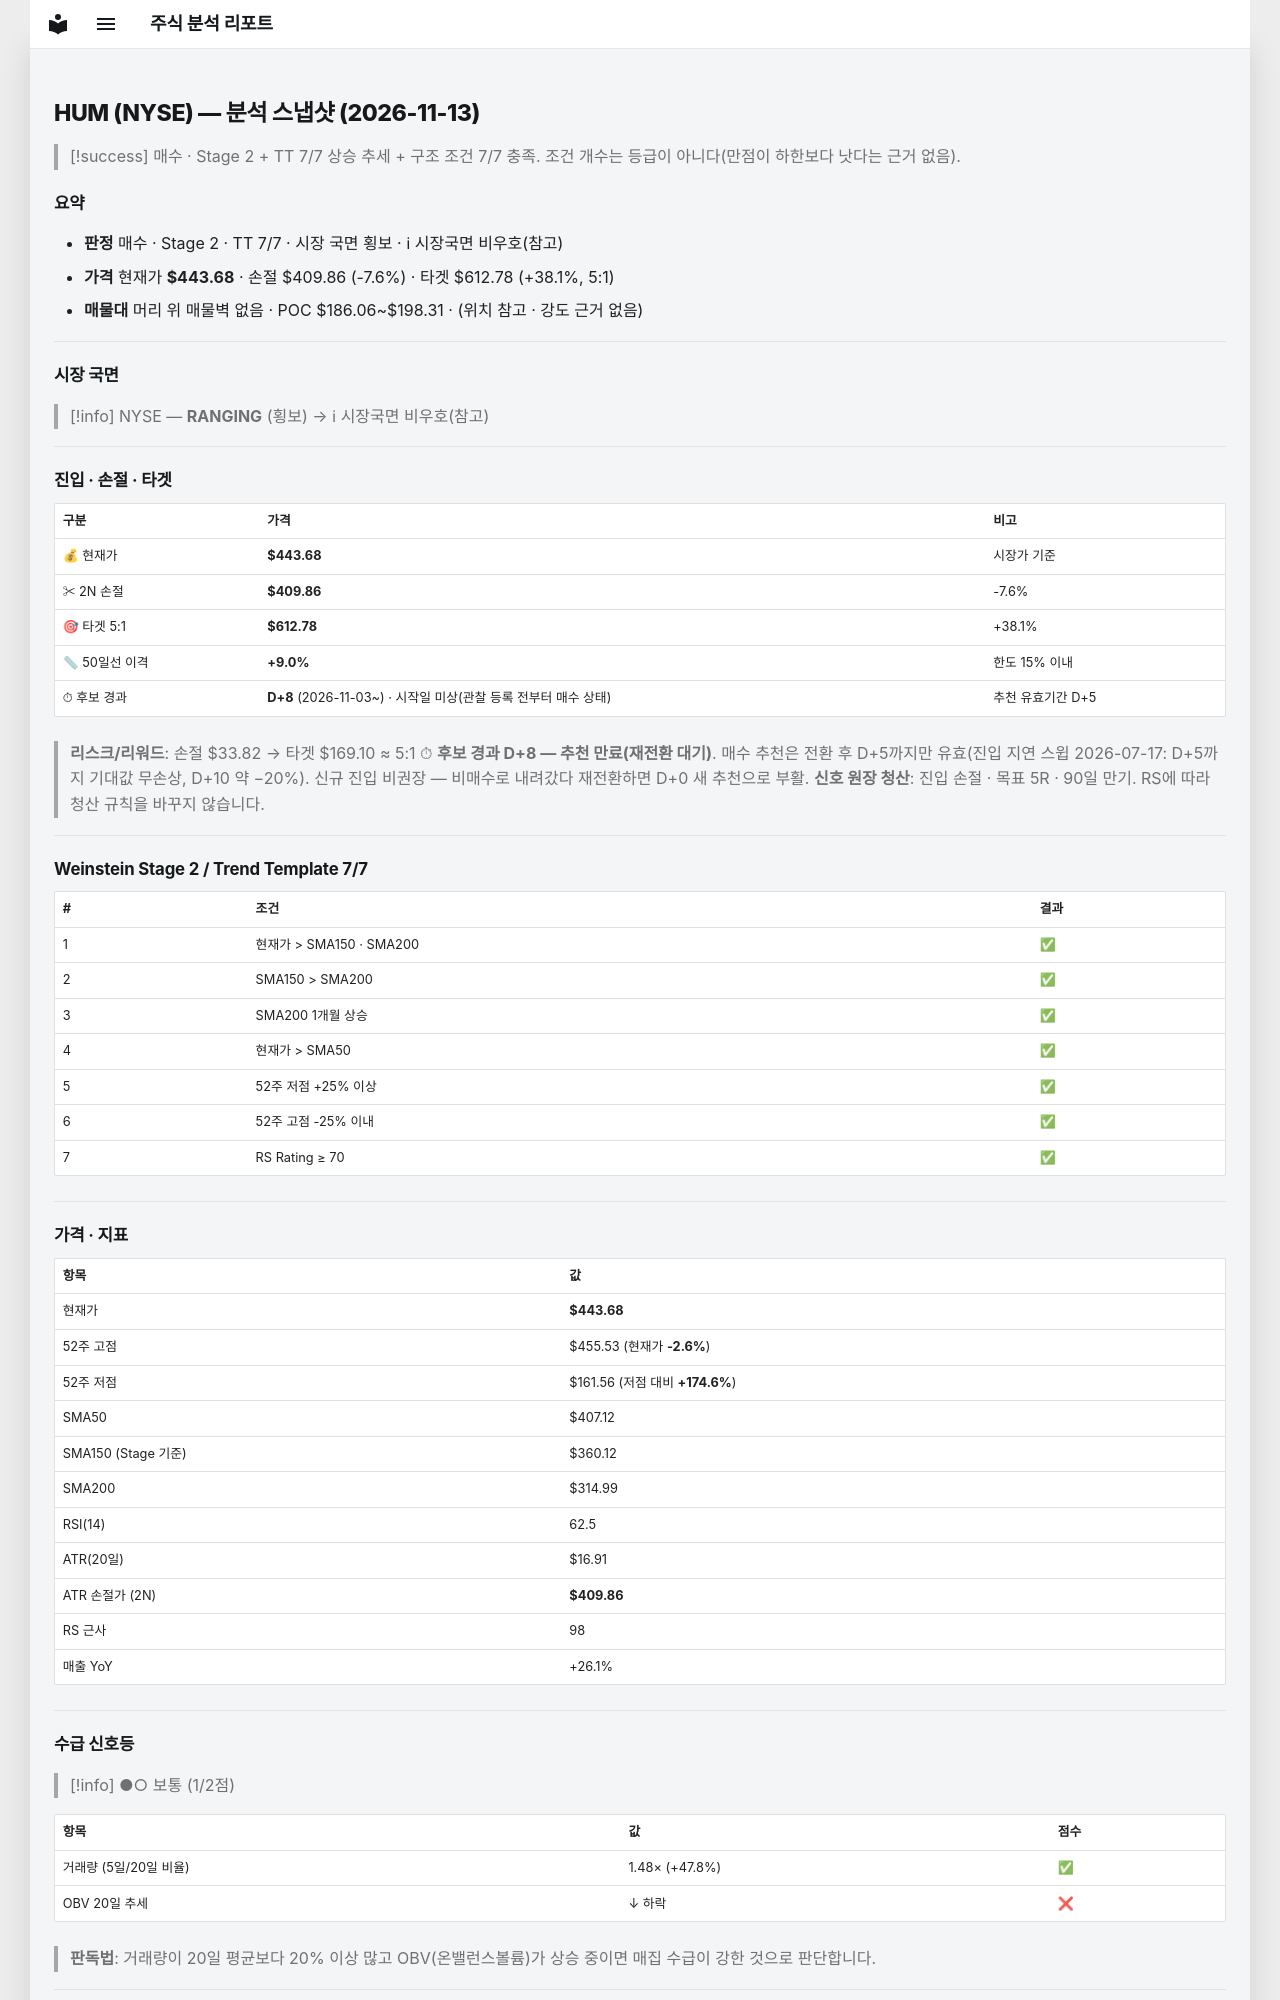

repository: soloandco/stock-reports · page: snapshots/HUM-2026-11-13/index.html · generator: mkdocs

---
type: analysis-snapshot
title: HUM 분석 스냅샷
ticker: HUM
market: NYSE
created: 2026-11-13
updated: 2026-11-13
bar-date: 2026-11-12
verdict: 매수후보
real-rr: 1.91
sma50-gap-pct: 9.0
candidate-days: 8
candidate-since: 2026-11-03
candidate-start-unknown: true
weekly-position: 저항대아래
weekly-overhead-price: 508.22
weekly-overhead-pct: 14.5
stage: 2
trend-template-score: 7
tt-max: 7
ma-set: sma-50-150-200
price: 443.67999267578125
stop-price: 409.8601194665821
market-regime: RANGING
supply-demand-score: 1/2
supply-demand-label: 보통
status: tracking
tags:
  - stock-agent
  - watchlist
  - HUM
  - analysis
related:
  - "[[analysis-template]]"
---

# HUM (NYSE) — 분석 스냅샷 (2026-11-13)

> [!success] 매수 · Stage 2 + TT 7/7
> 상승 추세 + 구조 조건 7/7 충족. 조건 개수는 등급이 아니다(만점이 하한보다 낫다는 근거 없음).

## 요약

- **판정** 매수 · Stage 2 · TT 7/7 · 시장 국면 횡보 · ℹ 시장국면 비우호(참고)
- **가격** 현재가 **$443.68** · 손절 $409.86 (-7.6%) · 타겟 $612.78 (+38.1%, 5:1)
- **매물대** 머리 위 매물벽 없음 · POC $186.06~$198.31 · (위치 참고 · 강도 근거 없음)

---

## 시장 국면

> [!info] NYSE — **RANGING** (횡보) → ℹ 시장국면 비우호(참고)

---

## 진입 · 손절 · 타겟

| 구분 | 가격 | 비고 |
|------|------|------|
| 💰 현재가 | **$443.68** | 시장가 기준 |
| ✂ 2N 손절 | **$409.86** | -7.6% |
| 🎯 타겟 5:1 | **$612.78** | +38.1% |
| 📏 50일선 이격 | **+9.0%** | 한도 15% 이내 |
| ⏱ 후보 경과 | **D+8** (2026-11-03~) · 시작일 미상(관찰 등록 전부터 매수 상태) | 추천 유효기간 D+5 |

> **리스크/리워드**: 손절 $33.82 → 타겟 $169.10 ≈ 5:1
> ⏱ **후보 경과 D+8 — 추천 만료(재전환 대기)**. 매수 추천은 전환 후 D+5까지만 유효(진입 지연 스윕 2026-07-17: D+5까지 기대값 무손상, D+10 약 −20%). 신규 진입 비권장 — 비매수로 내려갔다 재전환하면 D+0 새 추천으로 부활.
> **신호 원장 청산**: 진입 손절 · 목표 5R · 90일 만기. RS에 따라 청산 규칙을 바꾸지 않습니다.

---

## Weinstein Stage 2 / Trend Template 7/7

| # | 조건 | 결과 |
|---|------|------|
| 1 | 현재가 > SMA150 · SMA200 | ✅ |
| 2 | SMA150 > SMA200 | ✅ |
| 3 | SMA200 1개월 상승 | ✅ |
| 4 | 현재가 > SMA50 | ✅ |
| 5 | 52주 저점 +25% 이상 | ✅ |
| 6 | 52주 고점 -25% 이내 | ✅ |
| 7 | RS Rating ≥ 70 | ✅ |

---

## 가격 · 지표

| 항목 | 값 |
|------|---|
| 현재가 | **$443.68** |
| 52주 고점 | $455.53 (현재가 **-2.6%**) |
| 52주 저점 | $161.56 (저점 대비 **+174.6%**) |
| SMA50 | $407.12 |
| SMA150 (Stage 기준) | $360.12 |
| SMA200 | $314.99 |
| RSI(14) | 62.5 |
| ATR(20일) | $16.91 |
| ATR 손절가 (2N) | **$409.86** |
| RS 근사 | 98 |
| 매출 YoY | +26.1% |

---
## 수급 신호등

> [!info] ●○ 보통 (1/2점)

| 항목 | 값 | 점수 |
|------|------|------|
| 거래량 (5일/20일 비율) | 1.48× (+47.8%) | ✅ |
| OBV 20일 추세 | ↓ 하락 | ❌ |

> **판독법**: 거래량이 20일 평균보다 20% 이상 많고 OBV(온밸런스볼륨)가 상승 중이면 매집 수급이 강한 것으로 판단합니다.

---
